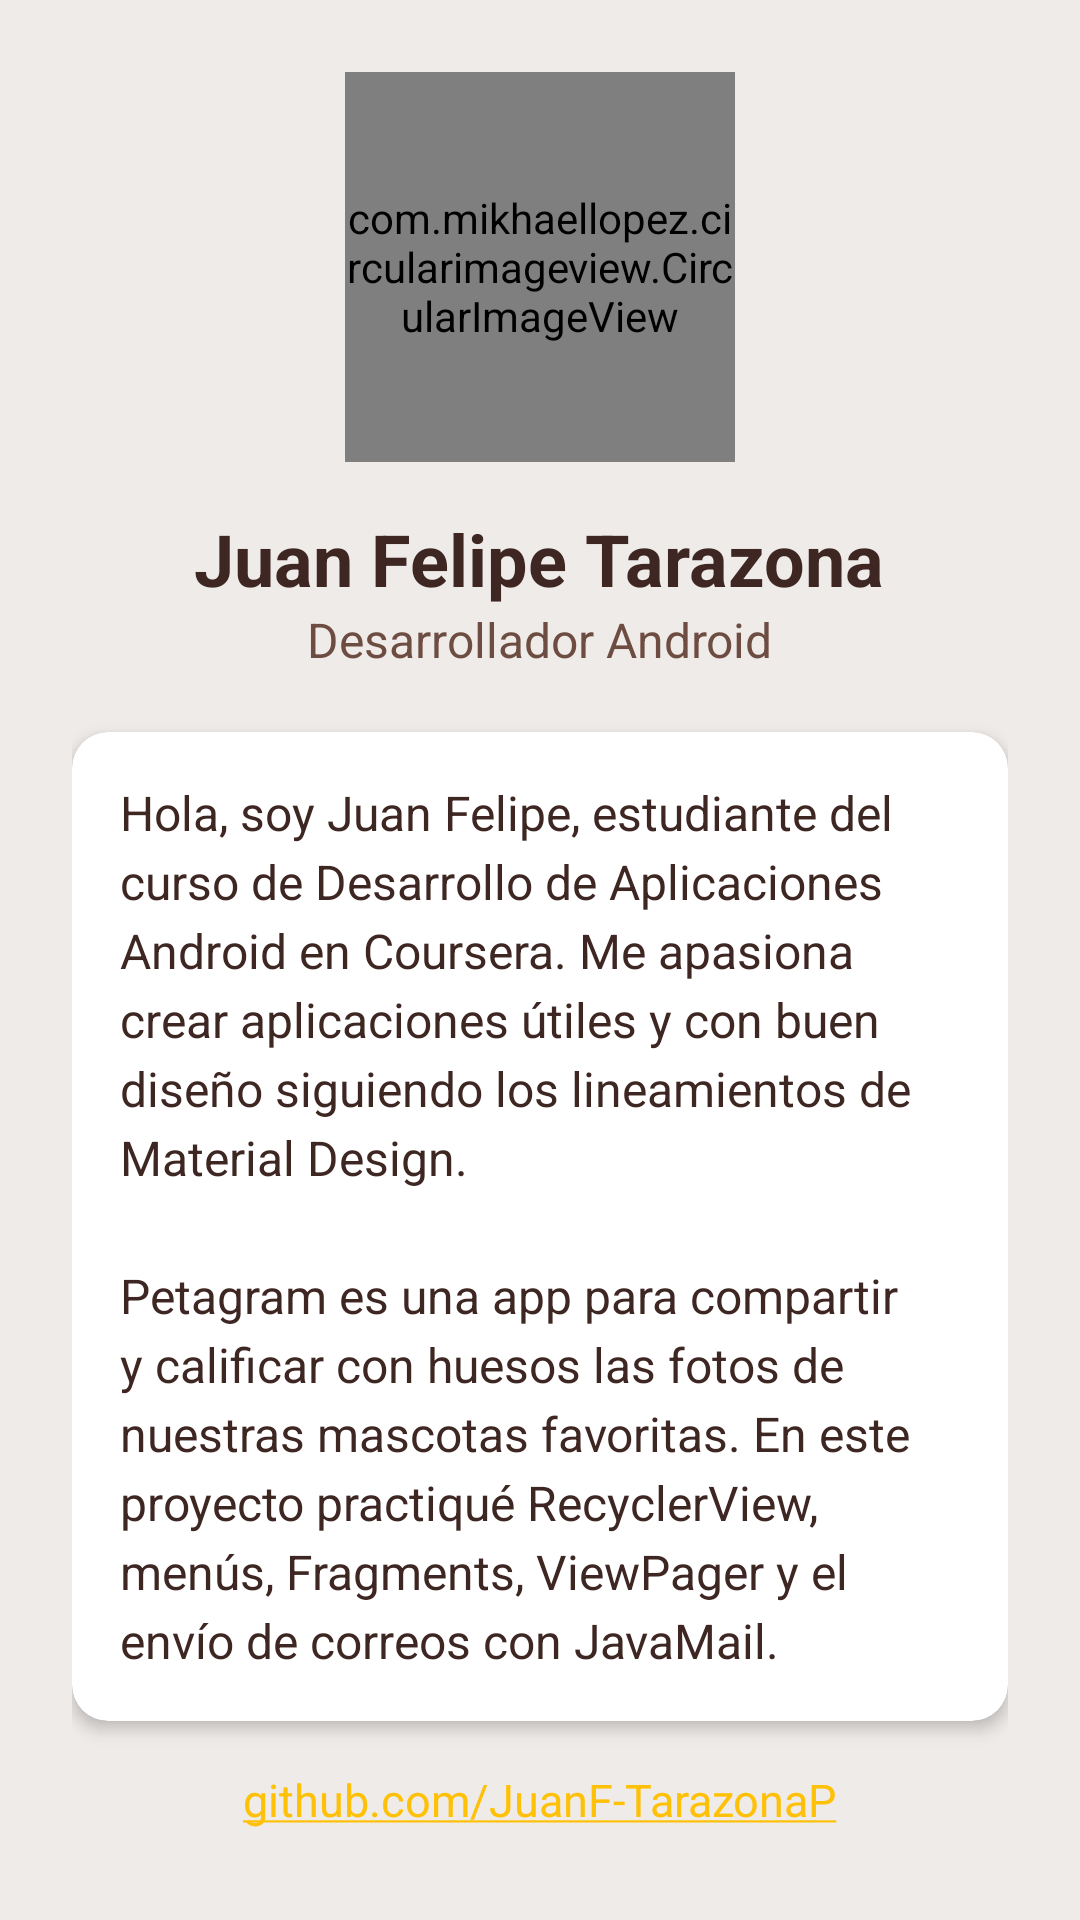

The Android layout XML behind this screen, and the referenced resources:
<!-- AndroidManifest.xml: application theme Theme.Petagram -->
<!-- res/layout/activity_acerca_de.xml -->
<?xml version="1.0" encoding="utf-8"?>
<ScrollView xmlns:android="http://schemas.android.com/apk/res/android"
    xmlns:app="http://schemas.android.com/apk/res-auto"
    android:layout_width="match_parent"
    android:layout_height="match_parent">

    <LinearLayout
        android:layout_width="match_parent"
        android:layout_height="wrap_content"
        android:gravity="center_horizontal"
        android:orientation="vertical"
        android:padding="24dp">

        <com.mikhaellopez.circularimageview.CircularImageView
            android:layout_width="130dp"
            android:layout_height="130dp"
            android:src="@drawable/mascota_3"
            app:civ_border_color="@color/primario"
            app:civ_border_width="4dp" />

        <TextView
            android:layout_width="wrap_content"
            android:layout_height="wrap_content"
            android:layout_marginTop="16dp"
            android:text="@string/dev_nombre"
            android:textColor="@color/texto"
            android:textSize="24sp"
            android:textStyle="bold" />

        <TextView
            android:layout_width="wrap_content"
            android:layout_height="wrap_content"
            android:text="@string/dev_rol"
            android:textColor="@color/primario"
            android:textSize="16sp" />

        <androidx.cardview.widget.CardView
            android:layout_width="match_parent"
            android:layout_height="wrap_content"
            android:layout_marginTop="20dp"
            app:cardCornerRadius="12dp"
            app:cardElevation="3dp">

            <TextView
                android:layout_width="match_parent"
                android:layout_height="wrap_content"
                android:lineSpacingExtra="4dp"
                android:padding="16dp"
                android:text="@string/dev_bio"
                android:textColor="@color/texto"
                android:textSize="16sp" />
        </androidx.cardview.widget.CardView>

        <TextView
            android:layout_width="wrap_content"
            android:layout_height="wrap_content"
            android:layout_marginTop="16dp"
            android:autoLink="web"
            android:text="@string/dev_github"
            android:textSize="15sp" />
    </LinearLayout>
</ScrollView>
<!-- resources referenced by this layout -->
<resources>
  <color name="primario">#6D4C41</color>
  <color name="texto">#3E2723</color>
  <!-- drawable mascota_3 (drawable) -->
  <vector xmlns:android="http://schemas.android.com/apk/res/android"
      android:width="400dp" android:height="240dp"
      android:viewportWidth="40" android:viewportHeight="24">
      <path android:fillColor="#9575CD" android:pathData="M0,0h40v24h-40z"/>
      <group android:translateX="12" android:translateY="2" android:scaleX="0.8333" android:scaleY="0.8333">
          <path android:fillColor="#B3FFFFFF" android:pathData="M4.5,9.5m-2.5,0a2.5,2.5 0,1 1,5 0a2.5,2.5 0,1 1,-5 0M9,5.5m-2.5,0a2.5,2.5 0,1 1,5 0a2.5,2.5 0,1 1,-5 0M15,5.5m-2.5,0a2.5,2.5 0,1 1,5 0a2.5,2.5 0,1 1,-5 0M19.5,9.5m-2.5,0a2.5,2.5 0,1 1,5 0a2.5,2.5 0,1 1,-5 0M17.34,14.86c-0.87,-1.02 -1.6,-1.89 -2.48,-2.91 -0.46,-0.54 -1.05,-1.08 -1.75,-1.32 -0.11,-0.04 -0.22,-0.07 -0.33,-0.09 -0.25,-0.04 -0.52,-0.04 -0.78,-0.04s-0.53,0 -0.79,0.05c-0.11,0.02 -0.22,0.05 -0.33,0.09 -0.7,0.24 -1.28,0.78 -1.75,1.32 -0.87,1.02 -1.6,1.89 -2.48,2.91 -1.31,1.31 -2.92,2.76 -2.62,4.79 0.29,1.02 1.02,2.03 2.33,2.32 0.73,0.15 3.06,-0.44 5.54,-0.44h0.18c2.48,0 4.81,0.58 5.54,0.44 1.31,-0.29 2.04,-1.31 2.33,-2.32 0.31,-2.04 -1.3,-3.49 -2.61,-4.8z"/>
      </group>
  </vector>
  <string name="dev_bio">Hola, soy Juan Felipe, estudiante del curso de Desarrollo de Aplicaciones Android en Coursera. Me apasiona crear aplicaciones útiles y con buen diseño siguiendo los lineamientos de Material Design.\n\nPetagram es una app para compartir y calificar con huesos las fotos de nuestras mascotas favoritas. En este proyecto practiqué RecyclerView, menús, Fragments, ViewPager y el envío de correos con JavaMail.</string>
  <string name="dev_github">github.com/JuanF-TarazonaP</string>
  <string name="dev_nombre">Juan Felipe Tarazona</string>
  <string name="dev_rol">Desarrollador Android</string>
  <style name="Theme.Petagram" parent="Theme.MaterialComponents.Light.DarkActionBar">
          <item name="colorPrimary">@color/primario</item>
          <item name="colorPrimaryVariant">@color/primario_oscuro</item>
          <item name="colorOnPrimary">@color/blanco</item>
          <item name="colorSecondary">@color/acento</item>
          <item name="colorOnSecondary">@color/texto</item>
          <item name="android:statusBarColor">@color/primario_oscuro</item>
          <item name="android:windowBackground">@color/fondo</item>
      </style>
  <color name="primario_oscuro">#4E342E</color>
  <color name="blanco">#FFFFFF</color>
  <color name="acento">#FFC107</color>
  <color name="fondo">#EFEBE9</color>
</resources>
